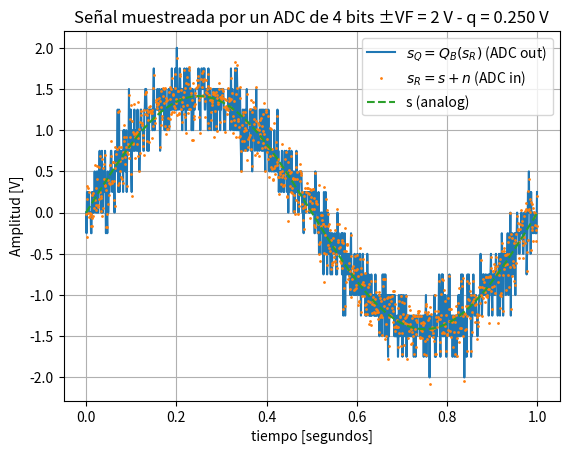
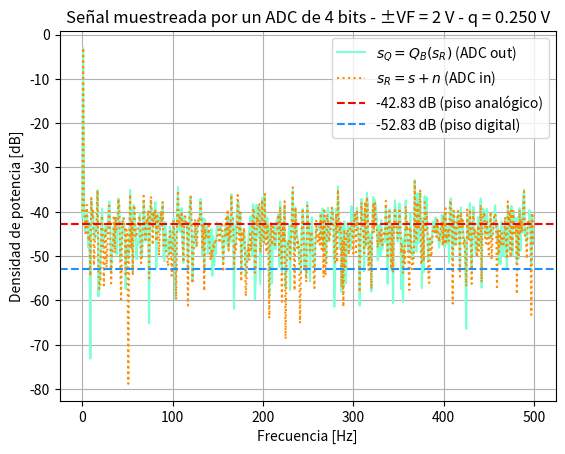
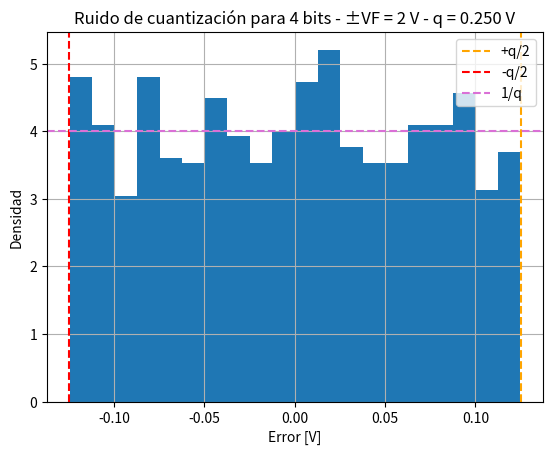
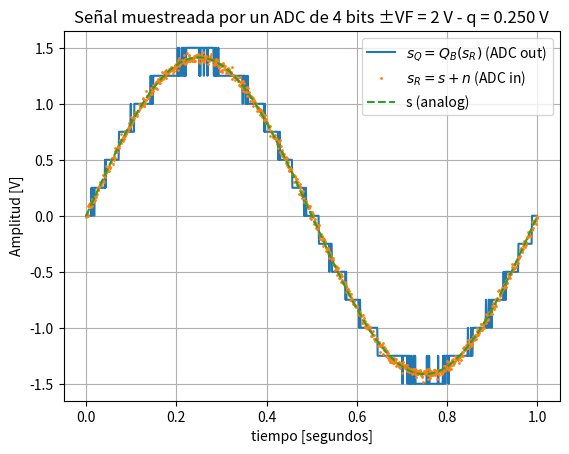
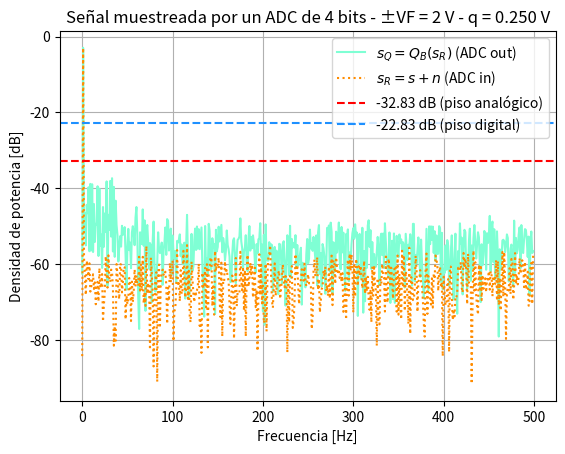
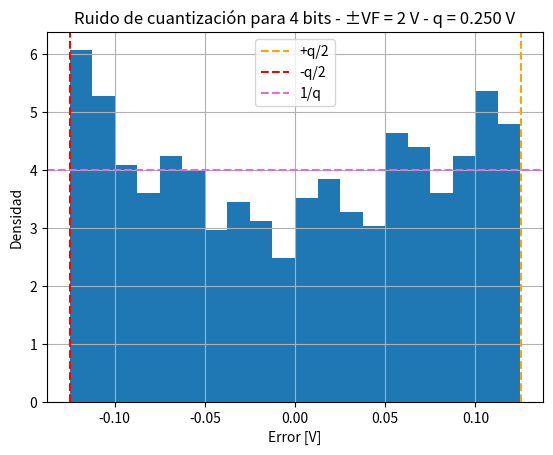
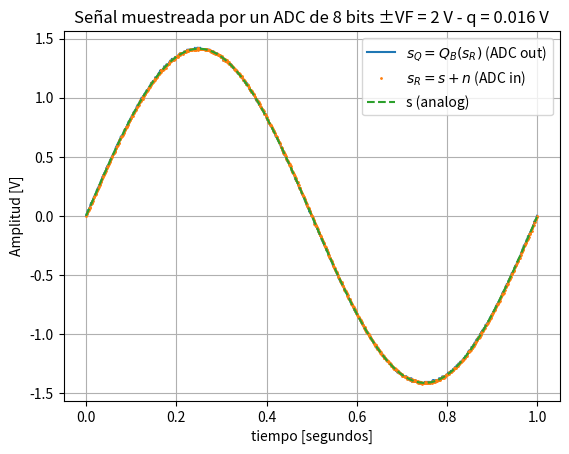
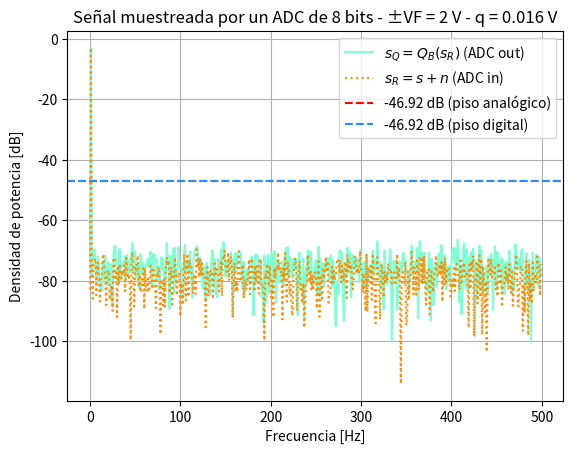
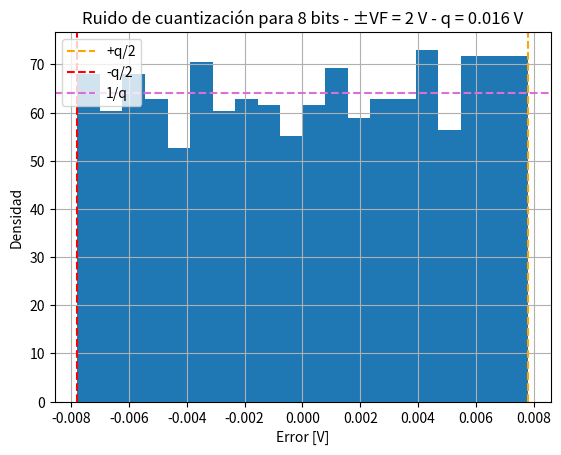
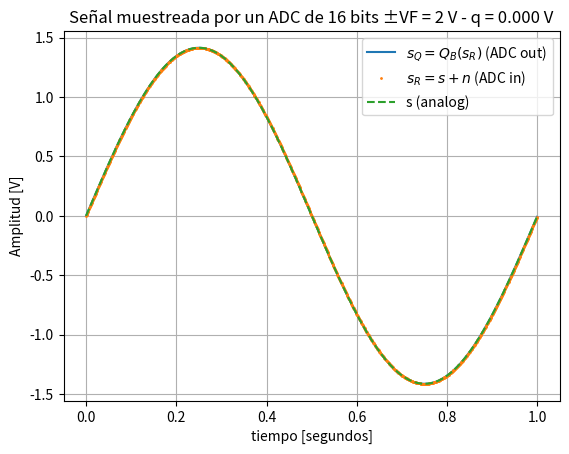
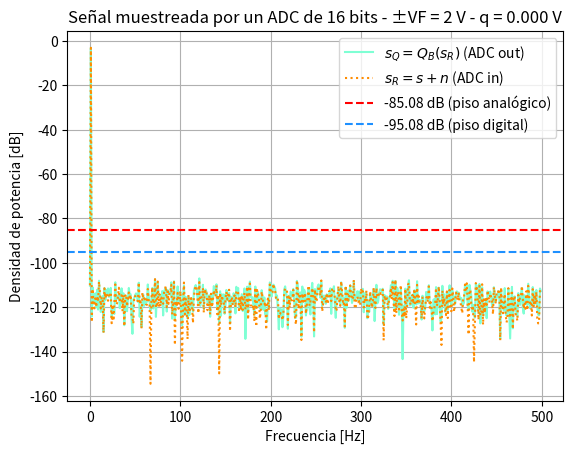
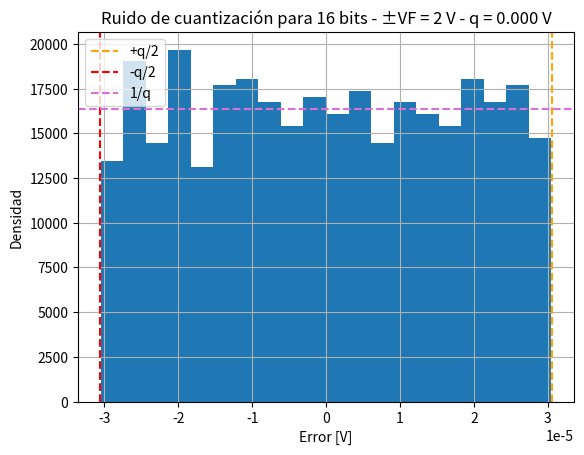

These figures' Python source, in order:
#%% LLamo a las librerias que se van a utilizar
import numpy as np
import matplotlib.pyplot as plt

#%% Item a
# Defino los parámetros a utilizar
fs = 1000          # Hz
n = 1000           # muestras
f0 = fs / n        # Hz
ts = 1/fs
tt = np.arange(n) * ts

# Señal (potencia unitaria)
vmax = np.sqrt(2)
dc = 0
xx = dc + vmax * np.sin(2*np.pi*f0*tt)

#%% ADC 
B = 4
VF = 2  # rango +-2V
q = (2*VF) / (2**B)   # paso de cuantización
Pq = (q**2) / 12      # potencia de cuantización

# Defino el ruido
kn = 10
Pn = kn * Pq
mu = 0
U_n = np.random.normal(mu, np.sqrt(Pn), n)

# Señal con ruido
sr = xx + U_n

# Cuantización (ADC)
sq = np.round(sr / q) * q

#%% FFT

N = len(xx)

# Señal pura
XX = np.fft.fft(xx)
XXmod = np.abs(XX) / N
XXmod_db = 20 * np.log10(XXmod + 1e-12)

# Señal con ruido (entrada ADC)
SR = np.fft.fft(sr)
SRmod = np.abs(SR) / N
SRmod_db = 20 * np.log10(SRmod + 1e-12)

# Señal cuantizada (salida ADC)
SQ = np.fft.fft(sq)
SQmod = np.abs(SQ) / N
SQmod_db = 20 * np.log10(SQmod + 1e-12)

# Eje de frecuencias
freqs = np.fft.fftfreq(N, d=ts)

# Me quedo con la mitad positiva (eso es porque grafico el modulo)
mitad = N // 2
freqs = freqs[:mitad]

XXmod_db = XXmod_db[:mitad]
SRmod_db = SRmod_db[:mitad]
SQmod_db = SQmod_db[:mitad]

# Pisos teóricos
piso_analog = 10 * np.log10(Pn / (n))
piso_digital = 10 * np.log10(Pq / (n))

#%% Error de cuantización
e = sq - sr

#%% Graficos

# Entrada y salida del ADC
plt.figure()

plt.plot(tt, sq, label=r'$s_Q = Q_B(s_R)$ (ADC out)')
plt.plot(tt, sr, '.', markersize=2, label=r'$s_R = s + n$ (ADC in)')
plt.plot(tt, xx, '--', label='s (analog)')

plt.title(f'Señal muestreada por un ADC de {B} bits ±VF = {VF} V - q = {q:.3f} V')
plt.xlabel('tiempo [segundos]')
plt.ylabel('Amplitud [V]')

plt.grid()
plt.legend()
plt.show()

# Espectro de la FFT
plt.figure()

plt.plot(freqs, SQmod_db, color = 'aquamarine', label=r'$s_Q = Q_B(s_R)$ (ADC out)')
# plt.plot(freqs, XXmod_db, color = 'forestgreen', label='s (analog)')
plt.plot(freqs, SRmod_db, ':', color = 'darkorange', label=r'$s_R = s + n$ (ADC in)')

plt.axhline(piso_analog, linestyle='--', color = 'red', label=f'{piso_analog:.2f} dB (piso analógico)')
plt.axhline(piso_digital, linestyle='--', color = 'dodgerblue', label=f'{piso_digital:.2f} dB (piso digital)')

plt.xlabel('Frecuencia [Hz]')
plt.ylabel('Densidad de potencia [dB]')
plt.title(f'Señal muestreada por un ADC de {B} bits - ±VF = {VF} V - q = {q:.3f} V')

plt.grid()
plt.legend()
plt.show()


# Histograma del error de cuantizacion
plt.figure()

plt.hist(e, bins=20, density=True)

plt.axvline(q/2, linestyle='--', color='orange', label='+q/2')
plt.axvline(-q/2, linestyle='--', color = 'red', label='-q/2')
plt.axhline(1/q, linestyle='--', color = 'orchid', label='1/q')

plt.title(f'Ruido de cuantización para {B} bits - ±VF = {VF} V - q = {q:.3f} V')
plt.xlabel('Error [V]')
plt.ylabel('Densidad')

plt.grid()
plt.legend()
plt.show()


#%% Item b 
#%% ADC (4 bits y k = 1/10)
# Defino el ruido
kn = 1/10
Pn = kn * Pq
mu = 0
U_n = np.random.normal(mu, np.sqrt(Pn), n)

# Señal con ruido
sr = xx + U_n

# Cuantización (ADC)
sq = np.round(sr / q) * q

#%% FFT

N = len(xx)

# Señal pura
XX = np.fft.fft(xx)
XXmod = np.abs(XX) / N
XXmod_db = 20 * np.log10(XXmod + 1e-12)

# Señal con ruido (entrada ADC)
SR = np.fft.fft(sr)
SRmod = np.abs(SR) / N
SRmod_db = 20 * np.log10(SRmod + 1e-12)

# Señal cuantizada (salida ADC)
SQ = np.fft.fft(sq)
SQmod = np.abs(SQ) / N
SQmod_db = 20 * np.log10(SQmod + 1e-12)

# Eje de frecuencias
freqs = np.fft.fftfreq(N, d=ts)

# Me quedo con la mitad positiva (eso es porque grafico el modulo)
mitad = N // 2
freqs = freqs[:mitad]

XXmod_db = XXmod_db[:mitad]
SRmod_db = SRmod_db[:mitad]
SQmod_db = SQmod_db[:mitad]

# Pisos teóricos
piso_analog = 10 * np.log10(Pn)
piso_digital = 10 * np.log10(Pq)

#%% Error de cuantización
e = sq - sr

#%% Graficos

# Entrada y salida del ADC
plt.figure()

plt.plot(tt, sq, label=r'$s_Q = Q_B(s_R)$ (ADC out)')
plt.plot(tt, sr, '.', markersize=2, label=r'$s_R = s + n$ (ADC in)')
plt.plot(tt, xx, '--', label='s (analog)')

plt.title(f'Señal muestreada por un ADC de {B} bits ±VF = {VF} V - q = {q:.3f} V')
plt.xlabel('tiempo [segundos]')
plt.ylabel('Amplitud [V]')

plt.grid()
plt.legend()
plt.show()

# Espectro de la FFT
plt.figure()

plt.plot(freqs, SQmod_db, color = 'aquamarine', label=r'$s_Q = Q_B(s_R)$ (ADC out)')
# plt.plot(freqs, XXmod_db, color = 'forestgreen', label='s (analog)')
plt.plot(freqs, SRmod_db, ':', color = 'darkorange', label=r'$s_R = s + n$ (ADC in)')

plt.axhline(piso_analog, linestyle='--', color = 'red', label=f'{piso_analog:.2f} dB (piso analógico)')
plt.axhline(piso_digital, linestyle='--', color = 'dodgerblue', label=f'{piso_digital:.2f} dB (piso digital)')

plt.xlabel('Frecuencia [Hz]')
plt.ylabel('Densidad de potencia [dB]')
plt.title(f'Señal muestreada por un ADC de {B} bits - ±VF = {VF} V - q = {q:.3f} V')

plt.grid()
plt.legend()
plt.show()

# Histograma del error de cuantizacion
plt.figure()

plt.hist(e, bins=20, density=True)

plt.axvline(q/2, linestyle='--', color='orange', label='+q/2')
plt.axvline(-q/2, linestyle='--', color = 'red', label='-q/2')
plt.axhline(1/q, linestyle='--', color = 'orchid', label='1/q')

plt.title(f'Ruido de cuantización para {B} bits - ±VF = {VF} V - q = {q:.3f} V')
plt.xlabel('Error [V]')
plt.ylabel('Densidad')

plt.grid()
plt.legend()
plt.show()

#%% ADC (8 bits y k = 1)
B = 8
VF = 2  # rango +-2V
q = (2*VF) / (2**B)   # paso de cuantización
Pq = (q**2) / 12      # potencia de cuantización

# Defino el ruido
kn = 1
Pn = kn * Pq
mu = 0
U_n = np.random.normal(mu, np.sqrt(Pn), n)

# Señal con ruido
sr = xx + U_n

# Cuantización (ADC)
sq = np.round(sr / q) * q

#%% FFT

N = len(xx)

# Señal pura
XX = np.fft.fft(xx)
XXmod = np.abs(XX) / N
XXmod_db = 20 * np.log10(XXmod + 1e-12)

# Señal con ruido (entrada ADC)
SR = np.fft.fft(sr)
SRmod = np.abs(SR) / N
SRmod_db = 20 * np.log10(SRmod + 1e-12)

# Señal cuantizada (salida ADC)
SQ = np.fft.fft(sq)
SQmod = np.abs(SQ) / N
SQmod_db = 20 * np.log10(SQmod + 1e-12)

# Eje de frecuencias
freqs = np.fft.fftfreq(N, d=ts)

# Me quedo con la mitad positiva (eso es porque grafico el modulo)
mitad = N // 2
freqs = freqs[:mitad]

XXmod_db = XXmod_db[:mitad]
SRmod_db = SRmod_db[:mitad]
SQmod_db = SQmod_db[:mitad]

# Pisos teóricos
piso_analog = 10 * np.log10(Pn)
piso_digital = 10 * np.log10(Pq)

#%% Error de cuantización
e = sq - sr

#%% Graficos

# Entrada y salida del ADC
plt.figure()

plt.plot(tt, sq, label=r'$s_Q = Q_B(s_R)$ (ADC out)')
plt.plot(tt, sr, '.', markersize=2, label=r'$s_R = s + n$ (ADC in)')
plt.plot(tt, xx, '--', label='s (analog)')

plt.title(f'Señal muestreada por un ADC de {B} bits ±VF = {VF} V - q = {q:.3f} V')
plt.xlabel('tiempo [segundos]')
plt.ylabel('Amplitud [V]')

plt.grid()
plt.legend()
plt.show()

# Espectro de la FFT
plt.figure()

plt.plot(freqs, SQmod_db, color = 'aquamarine', label=r'$s_Q = Q_B(s_R)$ (ADC out)')
# plt.plot(freqs, XXmod_db, color = 'forestgreen', label='s (analog)')
plt.plot(freqs, SRmod_db, ':', color = 'darkorange', label=r'$s_R = s + n$ (ADC in)')

plt.axhline(piso_analog, linestyle='--', color = 'red', label=f'{piso_analog:.2f} dB (piso analógico)')
plt.axhline(piso_digital, linestyle='--', color = 'dodgerblue', label=f'{piso_digital:.2f} dB (piso digital)')

plt.xlabel('Frecuencia [Hz]')
plt.ylabel('Densidad de potencia [dB]')
plt.title(f'Señal muestreada por un ADC de {B} bits - ±VF = {VF} V - q = {q:.3f} V')

plt.grid()
plt.legend()
plt.show()


# Histograma del error de cuantizacion
plt.figure()

plt.hist(e, bins=20, density=True)

plt.axvline(q/2, linestyle='--', color='orange', label='+q/2')
plt.axvline(-q/2, linestyle='--', color = 'red', label='-q/2')
plt.axhline(1/q, linestyle='--', color = 'orchid', label='1/q')

plt.title(f'Ruido de cuantización para {B} bits - ±VF = {VF} V - q = {q:.3f} V')
plt.xlabel('Error [V]')
plt.ylabel('Densidad')

plt.grid()
plt.legend()
plt.show()


#%% ADC (16 bits y k = 10)
B = 16
VF = 2  # rango +-2V
q = (2*VF) / (2**B)   # paso de cuantización
Pq = (q**2) / 12      # potencia de cuantización

# Defino el ruido
kn = 10
Pn = kn * Pq
mu = 0
U_n = np.random.normal(mu, np.sqrt(Pn), n)

# Señal con ruido
sr = xx + U_n

# Cuantización (ADC)
sq = np.round(sr / q) * q

#%% FFT

N = len(xx)

# Señal pura
XX = np.fft.fft(xx)
XXmod = np.abs(XX) / N
XXmod_db = 20 * np.log10(XXmod + 1e-12)

# Señal con ruido (entrada ADC)
SR = np.fft.fft(sr)
SRmod = np.abs(SR) / N
SRmod_db = 20 * np.log10(SRmod + 1e-12)

# Señal cuantizada (salida ADC)
SQ = np.fft.fft(sq)
SQmod = np.abs(SQ) / N
SQmod_db = 20 * np.log10(SQmod + 1e-12)

# Eje de frecuencias
freqs = np.fft.fftfreq(N, d=ts)

# Me quedo con la mitad positiva (eso es porque grafico el modulo)
mitad = N // 2
freqs = freqs[:mitad]

XXmod_db = XXmod_db[:mitad]
SRmod_db = SRmod_db[:mitad]
SQmod_db = SQmod_db[:mitad]

# Pisos teóricos
piso_analog = 10 * np.log10(Pn)
piso_digital = 10 * np.log10(Pq)

#%% Error de cuantización
e = sq - sr

#%% Graficos

# Entrada y salida del ADC
plt.figure()

plt.plot(tt, sq, label=r'$s_Q = Q_B(s_R)$ (ADC out)')
plt.plot(tt, sr, '.', markersize=2, label=r'$s_R = s + n$ (ADC in)')
plt.plot(tt, xx, '--', label='s (analog)')

plt.title(f'Señal muestreada por un ADC de {B} bits ±VF = {VF} V - q = {q:.3f} V')
plt.xlabel('tiempo [segundos]')
plt.ylabel('Amplitud [V]')

plt.grid()
plt.legend()
plt.show()

# Espectro de la FFT
plt.figure()

plt.plot(freqs, SQmod_db, color = 'aquamarine', label=r'$s_Q = Q_B(s_R)$ (ADC out)')
# plt.plot(freqs, XXmod_db, color = 'forestgreen', label='s (analog)')
plt.plot(freqs, SRmod_db, ':', color = 'darkorange', label=r'$s_R = s + n$ (ADC in)')

plt.axhline(piso_analog, linestyle='--', color = 'red', label=f'{piso_analog:.2f} dB (piso analógico)')
plt.axhline(piso_digital, linestyle='--', color = 'dodgerblue', label=f'{piso_digital:.2f} dB (piso digital)')

plt.xlabel('Frecuencia [Hz]')
plt.ylabel('Densidad de potencia [dB]')
plt.title(f'Señal muestreada por un ADC de {B} bits - ±VF = {VF} V - q = {q:.3f} V')

plt.grid()
plt.legend()
plt.show()


# Histograma del error de cuantizacion
plt.figure()

plt.hist(e, bins=20, density=True)

plt.axvline(q/2, linestyle='--', color='orange', label='+q/2')
plt.axvline(-q/2, linestyle='--', color = 'red', label='-q/2')
plt.axhline(1/q, linestyle='--', color = 'orchid', label='1/q')

plt.title(f'Ruido de cuantización para {B} bits - ±VF = {VF} V - q = {q:.3f} V')
plt.xlabel('Error [V]')
plt.ylabel('Densidad')

plt.grid()
plt.legend()
plt.show()
